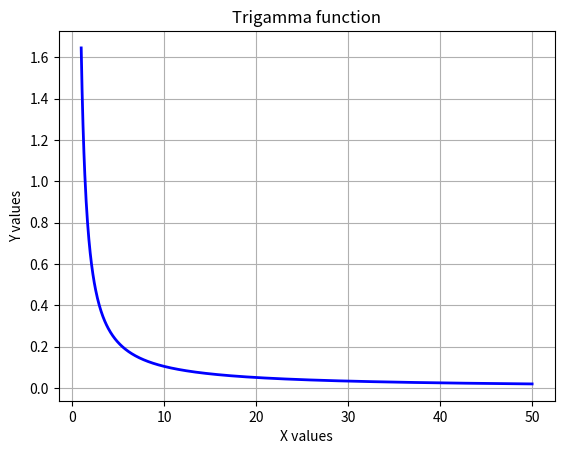

Write the Python code that produced this figure.
from sys import platform as sys_pf
if sys_pf == 'darwin':
	import matplotlib
	matplotlib.use('TkAgg')
import numpy as np
import matplotlib.pyplot as plt

x1 = [1.0,1.049049049049049,1.098098098098098,1.147147147147147,1.1961961961961962,1.2452452452452452,1.2942942942942943,1.3433433433433433,1.3923923923923924,1.4414414414414414,1.4904904904904905,1.5395395395395395,1.5885885885885886,1.6376376376376376,1.6866866866866865,1.7357357357357357,1.7847847847847849,1.8338338338338338,1.8828828828828827,1.931931931931932,1.980980980980981,2.03003003003003,2.079079079079079,2.128128128128128,2.1771771771771773,2.2262262262262262,2.275275275275275,2.3243243243243246,2.373373373373373,2.4224224224224224,2.4714714714714714,2.5205205205205203,2.5695695695695697,2.618618618618618,2.6676676676676676,2.7167167167167166,2.7657657657657655,2.814814814814815,2.863863863863864,2.9129129129129128,2.961961961961962,3.011011011011011,3.06006006006006,3.109109109109109,3.158158158158158,3.2072072072072073,3.2562562562562563,3.305305305305305,3.354354354354354,3.403403403403403,3.4524524524524525,3.5015015015015014,3.5505505505505504,3.5995995995995993,3.6486486486486487,3.6976976976976976,3.7467467467467466,3.7957957957957955,3.844844844844845,3.893893893893894,3.942942942942943,3.9919919919919917,4.041041041041041,4.09009009009009,4.1391391391391394,4.188188188188188,4.237237237237236,4.286286286286286,4.335335335335335,4.384384384384385,4.433433433433433,4.4824824824824825,4.531531531531531,4.58058058058058,4.62962962962963,4.678678678678679,4.727727727727728,4.776776776776776,4.8258258258258255,4.874874874874875,4.923923923923924,4.972972972972973,5.022022022022022,5.071071071071071,5.12012012012012,5.169169169169169,5.218218218218218,5.267267267267267,5.316316316316316,5.365365365365365,5.414414414414415,5.463463463463463,5.5125125125125125,5.561561561561561,5.61061061061061,5.65965965965966,5.708708708708708,5.757757757757758,5.806806806806806,5.8558558558558556,5.904904904904905,5.953953953953953,6.003003003003003,6.052052052052052,6.101101101101101,6.15015015015015,6.199199199199199,6.248248248248248,6.297297297297297,6.346346346346346,6.395395395395395,6.444444444444445,6.493493493493493,6.5425425425425425,6.591591591591591,6.64064064064064,6.68968968968969,6.738738738738738,6.787787787787788,6.836836836836836,6.885885885885886,6.934934934934935,6.9839839839839835,7.033033033033033,7.082082082082082,7.131131131131131,7.18018018018018,7.229229229229229,7.278278278278278,7.327327327327327,7.376376376376376,7.425425425425425,7.474474474474474,7.523523523523523,7.5725725725725725,7.621621621621621,7.67067067067067,7.71971971971972,7.768768768768768,7.817817817817818,7.866866866866866,7.915915915915916,7.964964964964965,8.014014014014013,8.063063063063062,8.112112112112111,8.16116116116116,8.21021021021021,8.25925925925926,8.308308308308309,8.357357357357358,8.406406406406406,8.455455455455455,8.504504504504503,8.553553553553552,8.602602602602602,8.651651651651651,8.7007007007007,8.74974974974975,8.7987987987988,8.847847847847849,8.896896896896896,8.945945945945946,8.994994994994995,9.044044044044044,9.093093093093092,9.142142142142141,9.19119119119119,9.24024024024024,9.28928928928929,9.338338338338337,9.387387387387387,9.436436436436436,9.485485485485485,9.534534534534535,9.583583583583584,9.632632632632632,9.681681681681681,9.73073073073073,9.77977977977978,9.82882882882883,9.877877877877877,9.926926926926926,9.975975975975976,10.025025025025025,10.074074074074074,10.123123123123122,10.172172172172171,10.22122122122122,10.27027027027027,10.31931931931932,10.368368368368367,10.417417417417417,10.466466466466466,10.515515515515515,10.564564564564565,10.613613613613612,10.662662662662662,10.711711711711711,10.76076076076076,10.80980980980981,10.85885885885886,10.907907907907907,10.956956956956956,11.006006006006006,11.055055055055055,11.104104104104104,11.153153153153152,11.202202202202201,11.25125125125125,11.3003003003003,11.34934934934935,11.398398398398397,11.447447447447447,11.496496496496496,11.545545545545545,11.594594594594595,11.643643643643642,11.692692692692692,11.741741741741741,11.79079079079079,11.83983983983984,11.88888888888889,11.937937937937937,11.986986986986986,12.036036036036036,12.085085085085085,12.134134134134134,12.183183183183182,12.232232232232231,12.28128128128128,12.33033033033033,12.37937937937938,12.428428428428427,12.477477477477477,12.526526526526526,12.575575575575575,12.624624624624625,12.673673673673672,12.722722722722722,12.771771771771771,12.82082082082082,12.86986986986987,12.918918918918918,12.967967967967967,13.017017017017016,13.066066066066066,13.115115115115115,13.164164164164164,13.213213213213212,13.262262262262261,13.31131131131131,13.36036036036036,13.40940940940941,13.458458458458457,13.507507507507507,13.556556556556556,13.605605605605605,13.654654654654655,13.703703703703702,13.752752752752752,13.801801801801801,13.85085085085085,13.8998998998999,13.948948948948948,13.997997997997997,14.047047047047046,14.096096096096096,14.145145145145145,14.194194194194194,14.243243243243242,14.292292292292291,14.34134134134134,14.39039039039039,14.43943943943944,14.488488488488487,14.537537537537537,14.586586586586586,14.635635635635635,14.684684684684685,14.733733733733732,14.782782782782782,14.831831831831831,14.88088088088088,14.92992992992993,14.978978978978978,15.028028028028027,15.077077077077076,15.126126126126126,15.175175175175175,15.224224224224223,15.273273273273272,15.322322322322321,15.37137137137137,15.42042042042042,15.46946946946947,15.518518518518517,15.567567567567567,15.616616616616616,15.665665665665665,15.714714714714715,15.763763763763762,15.812812812812812,15.861861861861861,15.91091091091091,15.95995995995996,16.009009009009006,16.05805805805806,16.107107107107105,16.156156156156158,16.205205205205203,16.254254254254253,16.303303303303302,16.35235235235235,16.4014014014014,16.45045045045045,16.4994994994995,16.548548548548546,16.5975975975976,16.646646646646644,16.695695695695697,16.744744744744743,16.793793793793792,16.842842842842842,16.89189189189189,16.94094094094094,16.98998998998999,17.03903903903904,17.08808808808809,17.137137137137138,17.186186186186184,17.235235235235233,17.284284284284283,17.333333333333332,17.38238238238238,17.43143143143143,17.48048048048048,17.52952952952953,17.57857857857858,17.62762762762763,17.676676676676674,17.725725725725724,17.774774774774773,17.823823823823822,17.872872872872872,17.92192192192192,17.97097097097097,18.02002002002002,18.06906906906907,18.11811811811812,18.167167167167168,18.216216216216214,18.265265265265263,18.314314314314313,18.363363363363362,18.41241241241241,18.46146146146146,18.51051051051051,18.55955955955956,18.60860860860861,18.65765765765766,18.706706706706704,18.755755755755754,18.804804804804803,18.853853853853852,18.902902902902902,18.95195195195195,19.001001001001,19.05005005005005,19.0990990990991,19.14814814814815,19.197197197197195,19.246246246246244,19.295295295295293,19.344344344344343,19.393393393393392,19.44244244244244,19.49149149149149,19.54054054054054,19.58958958958959,19.63863863863864,19.68768768768769,19.736736736736734,19.785785785785784,19.834834834834833,19.883883883883883,19.932932932932932,19.98198198198198,20.03103103103103,20.08008008008008,20.12912912912913,20.17817817817818,20.227227227227225,20.276276276276274,20.325325325325323,20.374374374374373,20.423423423423422,20.47247247247247,20.52152152152152,20.57057057057057,20.61961961961962,20.66866866866867,20.71771771771772,20.766766766766764,20.815815815815814,20.864864864864863,20.913913913913913,20.962962962962962,21.01201201201201,21.06106106106106,21.11011011011011,21.15915915915916,21.20820820820821,21.257257257257255,21.306306306306304,21.355355355355353,21.404404404404403,21.453453453453452,21.5025025025025,21.55155155155155,21.6006006006006,21.64964964964965,21.6986986986987,21.74774774774775,21.796796796796794,21.845845845845844,21.894894894894893,21.943943943943943,21.992992992992992,22.04204204204204,22.09109109109109,22.14014014014014,22.18918918918919,22.23823823823824,22.287287287287285,22.336336336336334,22.385385385385383,22.434434434434433,22.483483483483482,22.53253253253253,22.58158158158158,22.63063063063063,22.67967967967968,22.72872872872873,22.77777777777778,22.826826826826824,22.875875875875874,22.924924924924923,22.973973973973973,23.023023023023022,23.07207207207207,23.12112112112112,23.17017017017017,23.21921921921922,23.26826826826827,23.317317317317315,23.366366366366364,23.415415415415413,23.464464464464463,23.513513513513512,23.56256256256256,23.61161161161161,23.66066066066066,23.70970970970971,23.75875875875876,23.807807807807805,23.856856856856854,23.905905905905904,23.954954954954953,24.004004004004003,24.053053053053052,24.1021021021021,24.15115115115115,24.2002002002002,24.24924924924925,24.2982982982983,24.347347347347345,24.396396396396394,24.445445445445444,24.494494494494493,24.543543543543542,24.59259259259259,24.64164164164164,24.69069069069069,24.73973973973974,24.78878878878879,24.837837837837835,24.886886886886884,24.935935935935934,24.984984984984983,25.034034034034033,25.083083083083082,25.13213213213213,25.18118118118118,25.23023023023023,25.27927927927928,25.32832832832833,25.377377377377375,25.426426426426424,25.475475475475474,25.524524524524523,25.573573573573572,25.62262262262262,25.67167167167167,25.72072072072072,25.76976976976977,25.81881881881882,25.867867867867865,25.916916916916914,25.965965965965964,26.015015015015013,26.064064064064063,26.113113113113112,26.16216216216216,26.21121121121121,26.26026026026026,26.30930930930931,26.35835835835836,26.407407407407405,26.456456456456454,26.505505505505504,26.554554554554553,26.603603603603602,26.65265265265265,26.7017017017017,26.75075075075075,26.7997997997998,26.84884884884885,26.897897897897895,26.946946946946944,26.995995995995994,27.045045045045043,27.094094094094093,27.143143143143142,27.19219219219219,27.24124124124124,27.29029029029029,27.33933933933934,27.38838838838839,27.437437437437435,27.486486486486484,27.535535535535534,27.584584584584583,27.633633633633632,27.68268268268268,27.73173173173173,27.78078078078078,27.82982982982983,27.87887887887888,27.927927927927925,27.976976976976974,28.026026026026024,28.075075075075073,28.124124124124123,28.173173173173172,28.22222222222222,28.27127127127127,28.32032032032032,28.36936936936937,28.41841841841842,28.467467467467465,28.516516516516514,28.565565565565564,28.614614614614613,28.663663663663662,28.71271271271271,28.76176176176176,28.81081081081081,28.85985985985986,28.90890890890891,28.957957957957955,29.007007007007005,29.056056056056054,29.105105105105103,29.154154154154153,29.203203203203202,29.25225225225225,29.3013013013013,29.35035035035035,29.3993993993994,29.448448448448445,29.497497497497495,29.546546546546544,29.595595595595594,29.644644644644643,29.693693693693692,29.74274274274274,29.79179179179179,29.84084084084084,29.88988988988989,29.93893893893894,29.987987987987985,30.037037037037035,30.086086086086084,30.135135135135133,30.184184184184183,30.233233233233232,30.28228228228228,30.33133133133133,30.38038038038038,30.42942942942943,30.478478478478475,30.527527527527525,30.576576576576574,30.625625625625624,30.674674674674673,30.723723723723722,30.772772772772772,30.82182182182182,30.87087087087087,30.91991991991992,30.96896896896897,31.018018018018015,31.067067067067065,31.116116116116114,31.165165165165163,31.214214214214213,31.263263263263262,31.31231231231231,31.36136136136136,31.41041041041041,31.45945945945946,31.508508508508505,31.557557557557555,31.606606606606604,31.655655655655654,31.704704704704703,31.753753753753752,31.802802802802802,31.85185185185185,31.9009009009009,31.94994994994995,31.998998998999,32.048048048048045,32.09709709709709,32.146146146146144,32.1951951951952,32.24424424424424,32.29329329329329,32.34234234234234,32.391391391391394,32.44044044044044,32.489489489489486,32.53853853853853,32.587587587587585,32.63663663663664,32.685685685685684,32.73473473473473,32.78378378378378,32.832832832832835,32.88188188188188,32.93093093093093,32.97997997997998,33.029029029029026,33.07807807807808,33.127127127127125,33.17617617617618,33.22522522522522,33.274274274274276,33.32332332332332,33.37237237237237,33.42142142142142,33.47047047047047,33.51951951951952,33.568568568568566,33.61761761761762,33.666666666666664,33.71571571571572,33.76476476476476,33.81381381381381,33.86286286286286,33.91191191191191,33.96096096096096,34.01001001001001,34.05905905905906,34.108108108108105,34.15715715715716,34.206206206206204,34.25525525525526,34.3043043043043,34.35335335335335,34.4024024024024,34.45145145145145,34.5005005005005,34.549549549549546,34.5985985985986,34.647647647647645,34.6966966966967,34.745745745745744,34.7947947947948,34.84384384384384,34.89289289289289,34.94194194194194,34.99099099099099,35.04004004004004,35.089089089089086,35.13813813813814,35.187187187187185,35.23623623623624,35.28528528528528,35.334334334334336,35.38338338338338,35.43243243243243,35.48148148148148,35.53053053053053,35.57957957957958,35.628628628628626,35.67767767767768,35.726726726726724,35.77577577577578,35.82482482482482,35.87387387387387,35.92292292292292,35.97197197197197,36.02102102102102,36.07007007007007,36.11911911911912,36.168168168168165,36.21721721721722,36.266266266266264,36.31531531531532,36.36436436436436,36.41341341341341,36.46246246246246,36.51151151151151,36.56056056056056,36.609609609609606,36.65865865865866,36.707707707707705,36.75675675675676,36.805805805805804,36.85485485485486,36.9039039039039,36.95295295295295,37.002002002002,37.05105105105105,37.1001001001001,37.149149149149146,37.1981981981982,37.247247247247245,37.2962962962963,37.34534534534534,37.39439439439439,37.44344344344344,37.49249249249249,37.54154154154154,37.59059059059059,37.63963963963964,37.688688688688686,37.73773773773774,37.786786786786784,37.83583583583584,37.88488488488488,37.93393393393393,37.98298298298298,38.03203203203203,38.08108108108108,38.13013013013013,38.17917917917918,38.228228228228225,38.27727727727728,38.326326326326324,38.37537537537538,38.42442442442442,38.47347347347347,38.52252252252252,38.57157157157157,38.62062062062062,38.669669669669666,38.71871871871872,38.767767767767765,38.81681681681682,38.865865865865864,38.91491491491492,38.96396396396396,39.01301301301301,39.06206206206206,39.11111111111111,39.16016016016016,39.209209209209206,39.25825825825826,39.307307307307305,39.35635635635636,39.4054054054054,39.45445445445445,39.5035035035035,39.55255255255255,39.6016016016016,39.65065065065065,39.6996996996997,39.748748748748746,39.7977977977978,39.846846846846844,39.8958958958959,39.94494494494494,39.99399399399399,40.04304304304304,40.09209209209209,40.14114114114114,40.19019019019019,40.23923923923924,40.288288288288285,40.33733733733734,40.386386386386384,40.43543543543544,40.48448448448448,40.53353353353353,40.58258258258258,40.63163163163163,40.68068068068068,40.729729729729726,40.77877877877878,40.827827827827825,40.87687687687688,40.925925925925924,40.97497497497498,41.02402402402402,41.07307307307307,41.12212212212212,41.17117117117117,41.22022022022022,41.269269269269266,41.31831831831832,41.367367367367365,41.41641641641642,41.46546546546546,41.51451451451451,41.56356356356356,41.61261261261261,41.66166166166166,41.71071071071071,41.75975975975976,41.808808808808806,41.85785785785786,41.906906906906904,41.95595595595596,42.005005005005,42.05405405405405,42.1031031031031,42.15215215215215,42.2012012012012,42.25025025025025,42.2992992992993,42.348348348348345,42.3973973973974,42.446446446446444,42.4954954954955,42.54454454454454,42.59359359359359,42.64264264264264,42.69169169169169,42.74074074074074,42.789789789789786,42.83883883883884,42.887887887887885,42.93693693693694,42.985985985985984,43.03503503503503,43.08408408408408,43.13313313313313,43.18218218218218,43.23123123123123,43.28028028028028,43.329329329329326,43.37837837837838,43.427427427427425,43.47647647647648,43.525525525525524,43.57457457457457,43.62362362362362,43.67267267267267,43.72172172172172,43.77077077077077,43.81981981981982,43.868868868868866,43.91791791791792,43.966966966966964,44.01601601601602,44.06506506506506,44.11411411411411,44.16316316316316,44.21221221221221,44.26126126126126,44.31031031031031,44.35935935935936,44.408408408408405,44.45745745745746,44.506506506506504,44.55555555555556,44.6046046046046,44.65365365365365,44.7027027027027,44.75175175175175,44.8008008008008,44.849849849849846,44.8988988988989,44.947947947947945,44.996996996997,45.046046046046044,45.09509509509509,45.14414414414414,45.19319319319319,45.24224224224224,45.29129129129129,45.34034034034034,45.389389389389386,45.43843843843844,45.487487487487485,45.53653653653654,45.585585585585584,45.63463463463463,45.68368368368368,45.73273273273273,45.78178178178178,45.83083083083083,45.87987987987988,45.928928928928926,45.97797797797798,46.027027027027025,46.07607607607608,46.12512512512512,46.17417417417417,46.22322322322322,46.27227227227227,46.32132132132132,46.37037037037037,46.41941941941942,46.468468468468465,46.51751751751752,46.566566566566564,46.61561561561561,46.66466466466466,46.71371371371371,46.76276276276276,46.81181181181181,46.86086086086086,46.909909909909906,46.95895895895896,47.008008008008005,47.05705705705706,47.106106106106104,47.15515515515515,47.2042042042042,47.25325325325325,47.3023023023023,47.35135135135135,47.4004004004004,47.449449449449446,47.4984984984985,47.547547547547545,47.5965965965966,47.645645645645644,47.69469469469469,47.74374374374374,47.79279279279279,47.84184184184184,47.89089089089089,47.93993993993994,47.988988988988986,48.03803803803804,48.087087087087085,48.13613613613614,48.18518518518518,48.23423423423423,48.28328328328328,48.33233233233233,48.38138138138138,48.43043043043043,48.47947947947948,48.528528528528525,48.57757757757758,48.626626626626624,48.67567567567567,48.72472472472472,48.77377377377377,48.82282282282282,48.87187187187187,48.92092092092092,48.969969969969966,49.01901901901902,49.068068068068065,49.11711711711712,49.166166166166164,49.21521521521521,49.26426426426426,49.31331331331331,49.36236236236236,49.41141141141141,49.46046046046046,49.509509509509506,49.55855855855856,49.607607607607605,49.65665665665666,49.705705705705704,49.75475475475475,49.8038038038038,49.85285285285285,49.9019019019019,49.95095095095095,50.0];
y1 = [1.6449340668482264,1.5343645361529774,1.436847640112632,1.350293446556791,1.2730229346489068,1.203673831962968,1.1411308077061944,1.0844730634959288,1.0329345249546105,0.9858732774822312,0.9427478644722201,0.9030987361310606,0.8665336037705097,0.8327157837910251,0.8013548507875538,0.772199089077671,0.7450293559194595,0.7196540610478429,0.6959050351134353,0.6736341105948702,0.6527102773261185,0.6330173041852015,0.6144517410731599,0.5969212327762222,0.5803430898994593,0.5646430727105584,0.5497543521257098,0.5356166187220675,0.5221753159627045,0.5093809780667831,0.49718865637659504,0.4855574208386711,0.47444992546344433,0.4638320284620524,0.45367245926207117,0.44394252584096217,0.4346158568378411,0.4256681737514902,0.4170770892375815,0.4088219281068519,0.4008835681192318,0.39324429808353883,0.38588769112190685,0.3787984912537347,0.37196251170465394,0.365366543559237,0.35899827355801833,0.35284620999487504,0.34689961580409734,0.3411484480410142,0.3355833030586892,0.3301953667683877,0.32497636944520913,0.31991854460420976,0.3150145915278775,0.31025764107419607,0.3056412244367485,0.3011592445652018,0.29680594998684934,0.2925759107982421,0.28846399662088146,0.2844653563369043,0.28057539944006255,0.276789778854415,0.27310437508829905,0.269515281604578,0.26601879130008027,0.2626113839977455,0.25928971486443164,0.2560506036757508,0.2528910248568168,0.24980809823450498,0.24679908044284127,0.24386135692852862,0.2409924345084614,0.2381899344354257,0.23545158593210003,0.23277522015699736,0.23015876456916864,0.22760023766136048,0.22509774403391672,0.22264946978406006,0.2202536781873228,0.21790870564981982,0.21561295791181467,0.21336490648461684,0.2111630853042998,0.20900608758704511,0.2068925628721209,0.2048212142395987,0.20279079569091246,0.20080010968127732,0.1988480047938242,0.19693337354606863,0.195055150320035,0.19321230940800152,0.19140386316641655,0.18962886027108553,0.1878863840672191,0.1861755510083957,0.18449550917890972,0.18284543689436886,0.18122454137575758,0.17963205749251807,0.17806724657050124,0.1765293952609247,0.17501781446673423,0.17353183832300378,0.17207082322823572,0.17063414692362658,0.1692212076175552,0.16783142315273014,0.16646423021359325,0.1651190835717339,0.16379545536720636,0.1624928344237792,0.1612107255962631,0.15994864914818233,0.1587061401581596,0.15748274795348235,0.156278035569413,0.1550915792328904,0.1539229678693503,0.15277180263146814,0.15163769644869887,0.15052027359654957,0.14941916928458948,0.14833402926225087,0.1472645094415353,0.1462102755357848,0.14517100271372846,0.14414637526805527,0.14313608629780974,0.14213983740394198,0.1411573383973822,0.14018830701904375,0.13923246867119052,0.13828955615963517,0.1373593094462626,0.13644147541139987,0.13553580762558,0.1346420661302691,0.1337600172271488,0.13288943327557026,0.13203009249780828,0.13118177879177315,0.1303442815508449,0.12951739549051958,0.12870092048156753,0.12789466138942088,0.1270984279195217,0.1263120344683732,0.12553529998005125,0.12476804780794516,0.12401010558150466,0.1232613050777861,0.12252148209759497,0.121790476346036,0.12106813131728822,0.12035429418343235,0.11964881568716502,0.11895155003824283,0.11826235481350504,0.11758109086033333,0.11690762220340964,0.11624181595464307,0.11558354222614046,0.11493267404610116,0.11428908727752271,0.11365266053960824,0.11302327513177128,0.11240081496013915,0.11178516646645877,0.11117621855931491,0.11057386254757275,0.10997799207596198,0.10938850306272216,0.10880529363923329,0.1082282640915576,0.10765731680382368,0.10709235620338375,0.10653328870768174,0.10598002267276826,0.10543246834340553,0.10489053780470282,0.10435414493523013,0.10382320536155636,0.10329763641416236,0.10277735708468042,0.10226228798441406,0.1017523513040934,0.10124747077482386,0.10074757163018666,0.10025258056945209,0.09976242572186714,0.099277036611982,0.09879634412597932,0.09832028047897319,0.09784877918324557,0.09738177501738829,0.0969192039963215,0.09646100334215921,0.09600711145589391,0.0955574678898744,0.09511201332105022,0.09467068952495798,0.09423343935042668,0.09380020669497711,0.0933709364808955,0.09294557463195798,0.09252406805078635,0.09210636459681541,0.09169241306485178,0.09128216316420659,0.09087556549838421,0.09047257154530905,0.09007313363807491,0.08967720494620002,0.08928473945737261,0.08889569195967263,0.08851001802425415,0.08812767398847567,0.08774861693946405,0.08737280469809966,0.08700019580340992,0.08663074949735933,0.08626442571002416,0.08590118504514038,0.08554098876601461,0.08518379878178613,0.08482957763403164,0.08447828848370101,0.08412989509837578,0.08378436183984074,0.08344165365195934,0.0831017360488451,0.08276457510331947,0.08243013743564948,0.0820983902025561,0.08176930108648638,0.08144283828514162,0.08111897050125541,0.08079766693261305,0.08047889726230707,0.08016263164922205,0.07984884071874186,0.0795374955536742,0.07922856768538561,0.07892202908514234,0.07861785215565036,0.07831600972278996,0.07801647502753986,0.07771922171808507,0.07742422384210391,0.07713145583923048,0.07684089253368585,0.07655250912707563,0.07626628119134865,0.07598218466191214,0.07570019583090042,0.0754202913405922,0.07514244817697328,0.07486664366344052,0.07459285545464371,0.07432106153046177,0.07405124019010971,0.0737833700463736,0.07351743001996937,0.07325339933402351,0.07299125750867137,0.07273098435577147,0.0724725599737315,0.07221596474244468,0.07196117931833267,0.07170818462949295,0.0714569618709479,0.07120749249999336,0.07095975823164398,0.070713741034173,0.07046942312474452,0.07022678696513569,0.06998581525754687,0.06974649094049727,0.06950879718480514,0.06927271738964852,0.06903823517870704,0.06880533439638079,0.06857399910408572,0.06834421357662346,0.0681159622986232,0.0678892299610554,0.06766400145781375,0.06744026188236557,0.06721799652446804,0.06699719086694891,0.06677783058255068,0.06655990153083606,0.06634338975515401,0.06612828147966454,0.06591456310642127,0.0657022212125099,0.06549124254724238,0.065281614029404,0.06507332274455395,0.06486635594237665,0.0646607010340838,0.0644563455898653,0.06425327733638853,0.06405148415434458,0.06385095407604018,0.06365167528303543,0.06345363610382462,0.06325682501156081,0.0630612306218223,0.06286684169042024,0.06267364711124696,0.06248163591416331,0.06229079726292502,0.062101120453146696,0.061912594910303126,0.061725210187766166,0.06153895596487808,0.0613538220450586,0.061169798353946744,0.060986874937575646,0.06080504196057981,0.06062428970443471,0.06044460856572717,0.06026598905445682,0.0600884217923671,0.059911897511306114,0.0597364070516157,0.05956194136054923,0.05938849149071656,0.05921604859855642,0.05904460394283496,0.058874148883170566,0.05870467487858377,0.05853617348607256,0.05836863635921162,0.058202055246775936,0.05803642199138765,0.05787172852818588,0.057707966883519306,0.057545129173660725,0.05738320760354323,0.057222194465517705,0.0570620821381312,0.05690286308492564,0.056744529853256585,0.05658707507313167,0.0564304914560683,0.0562747717939701,0.05611990895802216,0.055965895897604145,0.055812725639221496,0.05566039128545387,0.05550888601392102,0.05535820307626509,0.05520833579714993,0.05505927757327604,0.05491102187241198,0.054763562232440895,0.0546168922604226,0.05447100563167058,0.0543258960888438,0.05418155744105293,0.05403798356298068,0.053895168394016264,0.05375310593740336,0.05361179025940152,0.05347121548846092,0.053331375814409734,0.053192265487654586,0.05305387881839318,0.05291621017583922,0.05277925398745953,0.05264300473822272,0.052507456969859735,0.05237260528013546,0.05223844432213174,0.05210496880354137,0.051972173485972696,0.05184005318426507,0.051708602765814446,0.05157781714990936,0.051447691307076916,0.05131822025843868,0.05118939907507604,0.051061222877405485,0.05093368683456291,0.05080678616379716,0.050680516129872816,0.05055487204448151,0.0504298492656624,0.05030544319723079,0.050181649288215426,0.05005846303230403,0.049935879967296926,0.04981389567456868,0.04969250577853766,0.049571705946143275,0.04945149188633071,0.04933185934954338,0.04921280412722255,0.049094322051314164,0.04897640899378282,0.048859060866132835,0.048742273618935905,0.04862604324136581,0.04851036576073951,0.04839523724206496,0.04828065378759525,0.04816661153638902,0.04805310666387714,0.04794013538143558,0.04782769393596406,0.047715778609470814,0.04760438571866315,0.04749351161454352,0.047383152682011494,0.04727330533947116,0.04716396603844379,0.04705513126318621,0.04694679753031407,0.04683896138843062,0.04673161941776032,0.04662476822978779,0.04651840446690121,0.04641252480204117,0.04630712593835384,0.04620220460884904,0.04609775757606298,0.04599378163172542,0.04589027359643152,0.04578723031931786,0.045684648677743044,0.04558252557697243,0.04548085794986717,0.04537964275657728,0.04527887698423897,0.04517855764667579,0.04507868178410399,0.04497924646284146,0.0448802487750208,0.04478168583830598,0.044683554795612854,0.044585852814833196,0.044488577088562506,0.04439172483383121,0.04429529329183949,0.04419927972769549,0.04410368143015685,0.04400849571137588,0.04391371990664757,0.04381935137416122,0.043725387494755096,0.04363182567167428,0.043538663330331594,0.04344589791807164,0.043353526903937664,0.04326154777844169,0.043169958053337315,0.04307875526139548,0.042987936956183,0.04289750071184407,0.04280744412288437,0.042717764803957815,0.04262846038965622,0.042539528534301346,0.042450966911739704,0.04236277321513981,0.042274945156792074,0.04218748046791109,0.04210037689844029,0.04201363221685928,0.041927244209993296,0.041841210682825,0.04175552945830888,0.041670198377187544,0.04158521529781048,0.04150057809595512,0.0414162846646497,0.04133233291399879,0.04124872077101041,0.04116544617942571,0.04108250709955045,0.04099990150808842,0.040917627397977205,0.04083568277822555,0.04075406567375299,0.040672774125231154,0.040591806188927076,0.0405111599365484,0.040430833455090326,0.0403508248466845,0.04027113222844954,0.040191753732343495,0.040112687505017876,0.04003393170767357,0.03995548451591833,0.03987734411962596,0.03979950872279718,0.0397219765434221,0.039644745813344304,0.039567814778126466,0.03949118169691759,0.039414844842321814,0.03933880250026857,0.039263052969884464,0.0391875945633665,0.039112425605856746,0.03903754443531848,0.03896294940241386,0.038888638870382734,0.03881461121492311,0.038740864824072754,0.03866739809809239,0.03859420944934995,0.03852129730220633,0.03844866009290232,0.038376296269446976,0.03830420429150701,0.03823238263029764,0.0381608297684745,0.038089544200026915,0.03801852443017225,0.03794776897525146,0.03787727636262587,0.03780704513057504,0.037737073828195696,0.037667361015302055,0.037597905262326876,0.037528705150223794,0.03745975927037094,0.0373910662244751,0.037322624624477434,0.03725443309245995,0.03718649026055314,0.03711879477084446,0.037051345275288,0.036984140435614946,0.03691717892324518,0.03685045941919976,0.03678398061401444,0.03671774120765379,0.03665173990942674,0.036585975437902714,0.03652044652082868,0.03645515189504715,0.03639009030641518,0.03632526050972389,0.036260661268619244,0.036196291355523484,0.036132149551557184,0.03606823464646265,0.03600454543852764,0.03594108073451012,0.03587783934956383,0.03581482010716448,0.03575202183903693,0.03568944338508295,0.03562708359330988,0.035564941319759874,0.03550301542844005,0.03544130479125331,0.0353798082879298,0.03531852480595923,0.03525745324052369,0.03519659249443146,0.03513594147805115,0.03507549910924686,0.03501526431331368,0.03495523602291418,0.034895413178015276,0.03483579472582595,0.034776379620735424,0.03471716682425211,0.03465815530494314,0.03459934403837447,0.034540732007051614,0.034482318200361003,0.03442410161451198,0.03436608125247921,0.03430825612394589,0.03425062524524735,0.03419318763931533,0.03413594233562281,0.03407888837012933,0.034022024785226895,0.0339653506296864,0.03390886495860473,0.03385256683335204,0.03379645532152004,0.033740529496870335,0.0336847884392836,0.03362923123470908,0.03357385697511466,0.033518664758437434,0.0334636536885347,0.03340882287513549,0.03335417143379263,0.03329969848583507,0.03324540315832091,0.03319128458399077,0.03313734190122159,0.03308357425398101,0.033029980791781974,0.03297656066963799,0.03292331304801875,0.0328702370928061,0.03281733197525059,0.03276459687192821,0.032712030964697866,0.03265963344065894,0.032607403492109506,0.03255534031650471,0.03250344311641586,0.03245171109948955,0.03240014347840748,0.032348739470846474,0.032297498299438884,0.03224641919173351,0.03219550138015672,0.03214474410197411,0.03209414659925232,0.03204370811882137,0.03199342791223735,0.0319433052357453,0.031893339350242675,0.03184352952124291,0.03179387501883958,0.03174437511767057,0.03169502909688299,0.03164583624009798,0.031596795835376244,0.031547907175183534,0.03149916955635681,0.03145058228007037,0.031402144651802646,0.031353855981302935,0.031305715582558756,0.0312577227737633,0.031209876877283316,0.03116217721962715,0.031114623131413187,0.03106721394733865,0.03101994900614837,0.030972827650604245,0.03092584922745471,0.030879013087404508,0.03083231858508494,0.03078576507902401,0.030739351931617295,0.03069307850909866,0.030646944181511523,0.030600948322680233,0.03055509031018177,0.030509369525317662,0.03046378535308618,0.030418337182154767,0.030373024404832714,0.030327846417044103,0.03028280261830093,0.030237892411676556,0.030193115203779288,0.030148470404726357,0.030103957428117903,0.030059575691011343,0.030015324613895993,0.02997120362066776,0.029927212138604248,0.029883349598339874,0.029839615433841428,0.029796009082383605,0.02975252998452502,0.029709177584084118,0.029665951328115666,0.02962285066688705,0.02957987505385516,0.029537023945643167,0.029494296802017643,0.029451693085865937,0.02940921226317361,0.029366853803002153,0.029324617177466872,0.029282501861714966,0.029240507333903765,0.02919863307517924,0.029156878569654578,0.029115243304389072,0.02907372676936702,0.02903232845747703,0.028991047864491287,0.028949884489045122,0.028908837832616694,0.028867907399506926,0.0288270926968195,0.028786393234441095,0.028745808525021788,0.02870533808395559,0.028664981429361167,0.028624738082062742,0.02858460756557106,0.028544589406064715,0.028504683132371363,0.028464888275949368,0.02842520437086934,0.02838563095379609,0.028346167563970494,0.028306813743191668,0.02826756903579921,0.02822843298865566,0.02818940515112904,0.028150485075075515,0.028111672314822374,0.028072966427150847,0.02803436697127941,0.02799587350884693,0.02795748560389616,0.0279192028228572,0.027881024734531277,0.02784295091007449,0.027804980922981757,0.027767114349070962,0.02772935076646704,0.02769168975558647,0.027654130899121592,0.027616673782025303,0.027579317991495697,0.027542063116960985,0.027504908750064366,0.02746785448464917,0.02743089991674407,0.027394044644548334,0.02735728826841737,0.027320630390848186,0.02728407061646513,0.027247608552005628,0.027211243806306143,0.027174975990288175,0.027138804716944312,0.027102729601324604,0.02706675026052279,0.027030866313662822,0.026995077381885373,0.026959383088334583,0.026923783058144777,0.026888276918427365,0.0268528642982578,0.02681754482866271,0.026782318142607033,0.026747183874981383,0.026712141662589353,0.026677191144135037,0.026642331960210635,0.026607563753284134,0.02657288616768705,0.02653829884960234,0.026503801447052347,0.026469393609886874,0.026435074989771372,0.026400845240175115,0.02636670401635962,0.026332650975366984,0.026298685776008517,0.026264808078853234,0.026231017546216637,0.026197313842149458,0.026163696632426542,0.02613016558453577,0.026096720367667157,0.02606336065270193,0.02603008611220171,0.025996896420397916,0.025963791253180976,0.0259307702880899,0.025897833204301803,0.02586497968262142,0.025832209405470916,0.02579952205687957,0.02576691732247369,0.025734394889466484,0.02570195444664808,0.025669595684375605,0.02563731829456331,0.025605121970672853,0.025573006407703516,0.025540971302182646,0.02550901635215609,0.025477141257178645,0.02544534571830471,0.025413629438078938,0.025381992120526914,0.02535043347114603,0.025318953196896254,0.02528755100619112,0.02525622660888876,0.025224979716282854,0.025193810041093886,0.025162717297460273,0.025131701200929654,0.025100761468450188,0.02506989781836199,0.025039109970388544,0.02500839764562826,0.02497776056654601,0.024947198456964782,0.024916711042057425,0.024886298048338366,0.024855959203655454,0.024825694237181808,0.024795502879407842,0.02476538486213318,0.024735339918458745,0.024705367782778917,0.024675468190773646,0.024645640879400733,0.02461588558688804,0.02458620205272596,0.024556590017659714,0.02452704922368183,0.02449757941402466,0.02446818033315296,0.024438851726756437,0.024409593341742534,0.02438040492622901,0.024351286229536837,0.02432223700218294,0.024293256995873137,0.02426434596349503,0.02423550365911094,0.024206729837951073,0.024178024256406427,0.024149386672022044,0.02412081684349012,0.02409231453064325,0.02406387949444771,0.024035511496996752,0.024007210301503983,0.023978975672296794,0.02395080737480978,0.02392270517557827,0.02389466884223191,0.023866698143488185,0.023838792849146112,0.02381095273007994,0.023783177558232838,0.023755467106610664,0.023727821149275827,0.023700239461341158,0.02367272181896371,0.02364526799933884,0.02361787778069408,0.023590550942283257,0.023563287264380506,0.023536086528274398,0.0235089485162621,0.023481873011643558,0.023454859798715748,0.02342790866276692,0.02340101939007096,0.02337419176788163,0.023347425584427133,0.023320720628904376,0.02329407669147355,0.02326749356325253,0.023240971036311567,0.023214508903667695,0.023188106959279472,0.023161764998041595,0.023135482815779554,0.023109260209244427,0.02308309697610759,0.02305699291495552,0.02303094782528466,0.023004961507496247,0.022979033762891225,0.02295316439366521,0.0229273532029034,0.02290159999457565,0.022875904573531475,0.022850266745495094,0.022824686317060604,0.022799163095687056,0.022773696889693634,0.022748287508254892,0.022722934761395974,0.02269763845998783,0.0226723984157426,0.022647214441208898,0.022622086349767135,0.022597013955624985,0.02257199707381275,0.022547035520178865,0.0225221291113853,0.022497277664903174,0.022472480999008185,0.022447738932776302,0.02242305128607924,0.022398417879580197,0.022373838534729455,0.022349313073760067,0.022324841319683604,0.02230042309628586,0.022276058228122654,0.022251746540515614,0.022227487859548006,0.02220328201206059,0.022179128825647473,0.022155028128652086,0.02213097975016303,0.022106983520010115,0.022083039268760284,0.022059146827713677,0.022035306028899627,0.022011516705072755,0.021987778689709043,0.021964091817001943,0.02194045592185857,0.021916870839895786,0.02189333640743644,0.021869852461505565,0.021846418839826656,0.02182303538081784,0.02179970192358829,0.02177641830793442,0.02175318437433629,0.021729999963953948,0.021706864918623763,0.021683779080854924,0.02166074229382578,0.021637754401380313,0.02161481524802466,0.021591924678923534,0.021569082539896773,0.02154628867741589,0.021523542938600638,0.02150084517121555,0.021478195223666584,0.021455592944997742,0.0214330381848877,0.021410530793646486,0.021388070622212183,0.021365657522147617,0.021343291345637096,0.02132097194548317,0.02129869917510335,0.021276472888527027,0.021254292940392126,0.02123215918594202,0.021210071481022417,0.021188029682078138,0.02116603364615009,0.0211440832308721,0.021122178294467945,0.021100318695748188,0.021078504294107205,0.021056734949520196,0.02103501052254013,0.02101333087429479,0.02099169586648383,0.020970105361375824,0.02094855922180535,0.020927057311170044,0.020905599493427806,0.020884185633093806,0.02086281559523776,0.02084148924548101,0.020820206449993727,0.020798967075492135,0.020777770989235708,0.02075661805902441,0.020735508153195942,0.02071444114062304,0.020693416890710685,0.02067243527339353,0.02065149615913307,0.020630599418915124,0.02060974492424705,0.02058893254715521,0.020568162160182292,0.020547433636384765,0.020526746849330237,0.020506101673094936,0.02048549798226109,0.02046493565191446,0.02044441455764177,0.020423934575528213,0.02040349558215494,0.020383097454596637,0.020362740070418973,0.02034242330767623,0.020322147044908808,0.020301911161140863,0.020281715535877848,0.020261560049104173,0.020241444581280757,0.020221369013342757,0.020201333226697125];
plt.plot(x1, y1, color='b', markeredgewidth=1.0, linewidth=2.0)
plt.title('Trigamma function')
plt.xlabel('X values')
plt.ylabel('Y values')
plt.grid(True, which='both', axis='both')
plt.show()
